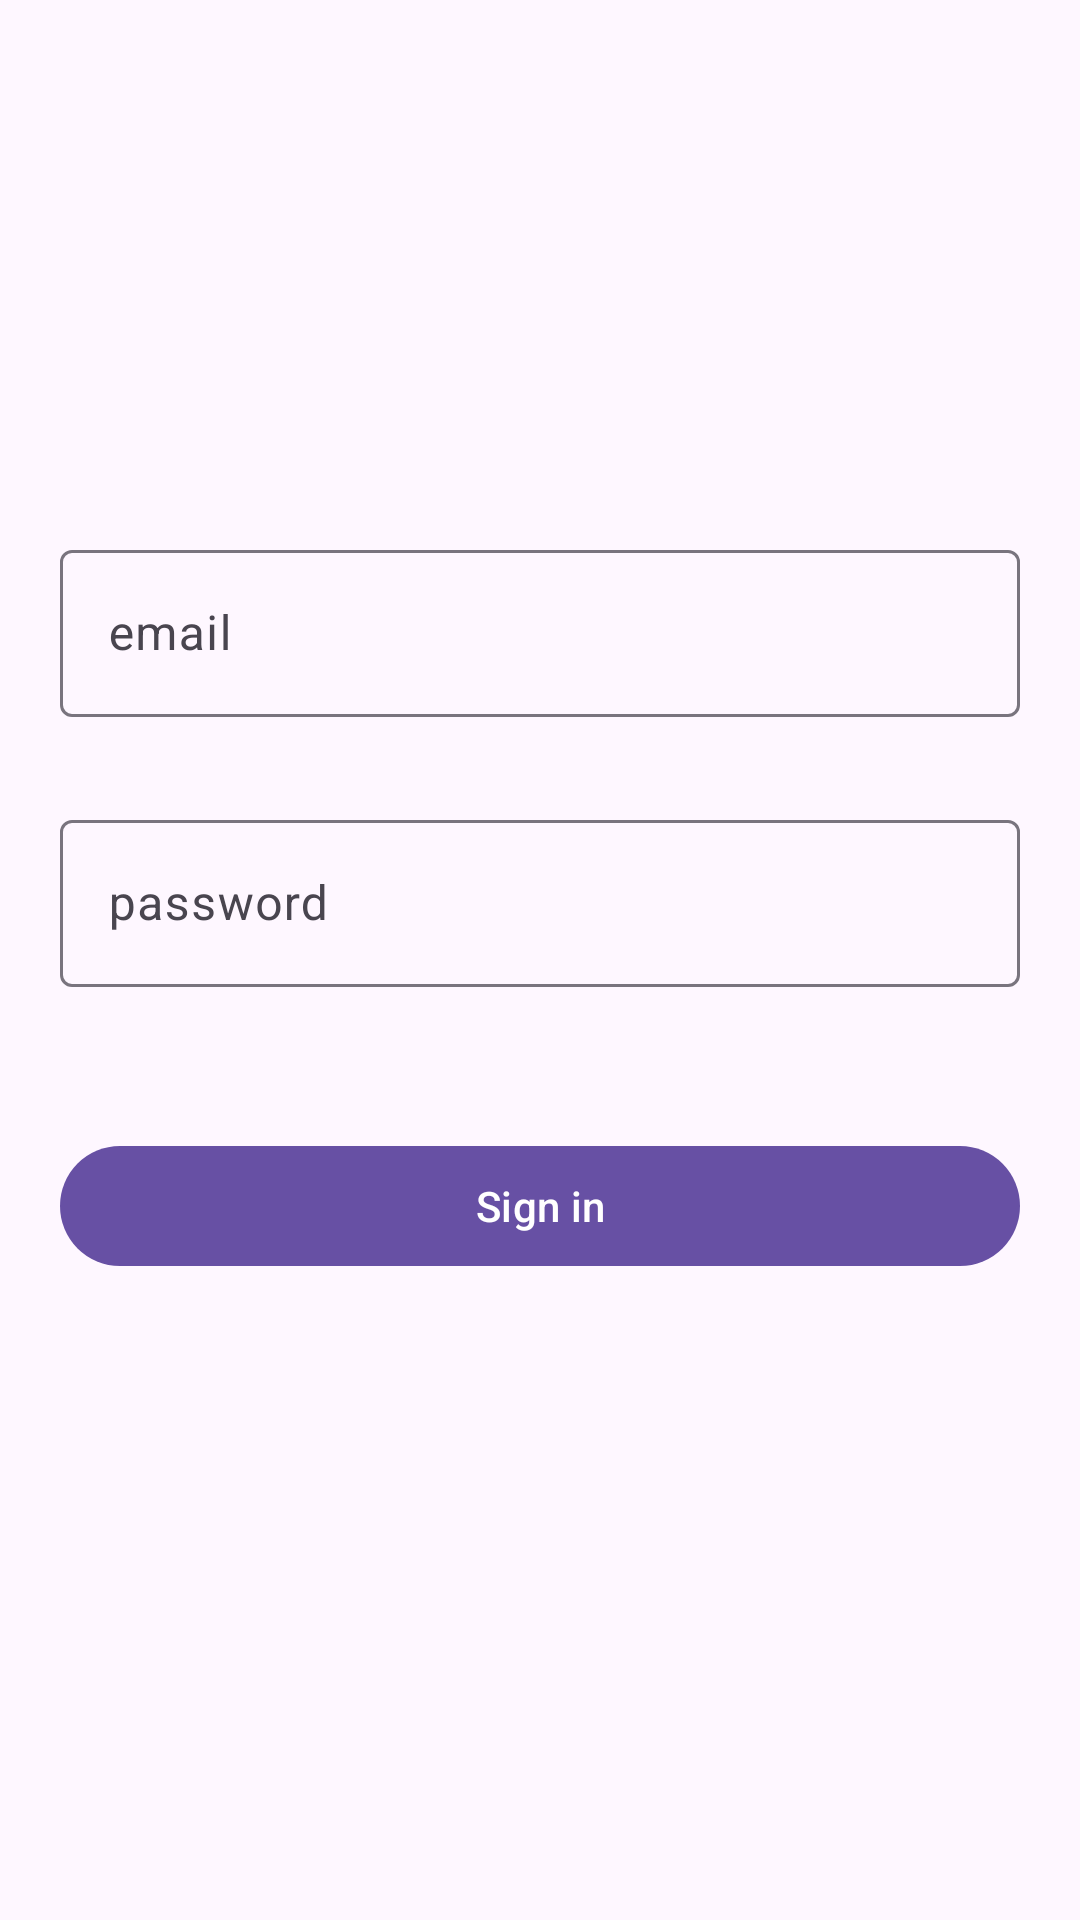

Android layout source for this screen:
<!-- AndroidManifest.xml: application theme Theme.SupabaseTestProject -->
<!-- res/layout/fragment_sign_in.xml -->
<?xml version="1.0" encoding="utf-8"?>
<androidx.constraintlayout.widget.ConstraintLayout xmlns:android="http://schemas.android.com/apk/res/android"
    xmlns:app="http://schemas.android.com/apk/res-auto"
    xmlns:tools="http://schemas.android.com/tools"
    android:layout_width="match_parent"
    android:layout_height="match_parent"
    tools:context=".presentation.screen.sign_in.SignInFragment">

    <com.google.android.material.textfield.TextInputLayout
        android:id="@+id/TILEmail"
        style="@style/Widget.Material3.TextInputLayout.OutlinedBox"
        android:layout_width="match_parent"
        android:layout_height="wrap_content"
        android:layout_marginStart="20dp"
        android:layout_marginTop="178dp"
        android:layout_marginEnd="20dp"
        android:hint="email"
        app:layout_constraintEnd_toEndOf="parent"
        app:layout_constraintStart_toStartOf="parent"
        app:layout_constraintTop_toTopOf="parent">

        <com.google.android.material.textfield.TextInputEditText
            android:id="@+id/TIETEmail"
            android:layout_width="match_parent"
            android:layout_height="match_parent"
            android:layout_marginBottom="4dp" />
    </com.google.android.material.textfield.TextInputLayout>

    <com.google.android.material.textfield.TextInputLayout
        android:id="@+id/TILPassword"
        style="@style/Widget.Material3.TextInputLayout.OutlinedBox"
        android:layout_width="match_parent"
        android:layout_height="wrap_content"
        android:layout_marginStart="20dp"
        android:layout_marginTop="25dp"
        android:layout_marginEnd="20dp"
        android:hint="password"
        app:layout_constraintEnd_toEndOf="parent"
        app:layout_constraintHorizontal_bias="0.0"
        app:layout_constraintStart_toStartOf="parent"
        app:layout_constraintTop_toBottomOf="@+id/TILEmail">

        <com.google.android.material.textfield.TextInputEditText
            android:id="@+id/TIETPassword"
            android:layout_width="match_parent"
            android:layout_height="match_parent"
            android:layout_marginBottom="4dp" />
    </com.google.android.material.textfield.TextInputLayout>

    <com.google.android.material.button.MaterialButton
        android:id="@+id/btnSignIn"
        android:layout_width="match_parent"
        android:layout_height="wrap_content"
        android:layout_marginStart="20dp"
        android:layout_marginTop="45dp"
        android:layout_marginEnd="20dp"
        android:text="Sign in"
        app:layout_constraintEnd_toEndOf="parent"
        app:layout_constraintStart_toStartOf="parent"
        app:layout_constraintTop_toBottomOf="@+id/TILPassword" />
</androidx.constraintlayout.widget.ConstraintLayout>
<!-- resources referenced by this layout -->
<resources>
  <style name="Theme.SupabaseTestProject" parent="Base.Theme.SupabaseTestProject" />
  <style name="Base.Theme.SupabaseTestProject" parent="Theme.Material3.DayNight.NoActionBar">
          
          
          <item name="bottomSheetDialogTheme">@style/RoundedBottomSheetTheme</item>
      </style>
  <style name="RoundedBottomSheetTheme" parent="Theme.Design.Light.BottomSheetDialog">
          <item name="bottomSheetStyle">@style/AppModalStyle</item>
      </style>
  <style name="AppModalStyle" parent="Widget.Design.BottomSheet.Modal">
          <item name="background">@drawable/rounded_dialog</item>
      </style>
</resources>
